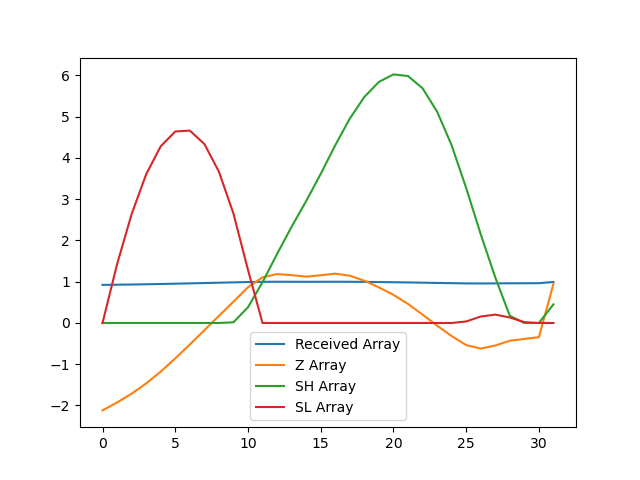

The data file committed next to this chart (first rows):
, index, year, val, Received Array, Z Array, SH Array, SL Array
0, 1634, 1990, 10155, 0.9233, -2.119, 0.0, 0.0
1, 1637, 1991, 10204, 0.9277, -1.927, 0.0, 1.427
2, 1640, 1992, 10259, 0.9327, -1.713, 0.0, 2.64
3, 1643, 1993, 10322, 0.9384, -1.465, 0.0, 3.605
4, 1646, 1994, 10395, 0.9451, -1.178, 0.0, 4.283
5, 1649, 1995, 10476, 0.9524, -0.8588, 0.0, 4.642
6, 1652, 1996, 10562, 0.9602, -0.5219, 0.0, 4.664
7, 1655, 1997, 10650, 0.9683, -0.1756, 0.0, 4.339
8, 1658, 1998, 10738, 0.9763, 0.1712, 0.0, 3.668
9, 1661, 1999, 10826, 0.9843, 0.5165, 0.01649, 2.652
10, 1664, 2000, 10915, 0.9924, 0.8658, 0.3823, 1.286
11, 1667, 2001, 10977, 0.9979, 1.107, 0.989, 0.0
12, 1670, 2002, 10997, 0.9998, 1.185, 1.674, 0.0
13, 1673, 2003, 10990, 0.9992, 1.16, 2.334, 0.0
14, 1676, 2004, 10981, 0.9983, 1.123, 2.957, 0.0
15, 1679, 2005, 10989, 0.9991, 1.157, 3.614, 0.0
16, 1682, 2006, 10999, 1.0, 1.196, 4.31, 0.0
17, 1685, 2007, 10986, 0.9988, 1.145, 4.955, 0.0
18, 1688, 2008, 10956, 0.996, 1.024, 5.479, 0.0
19, 1691, 2009, 10915, 0.9923, 0.8639, 5.843, 0.0
20, 1694, 2010, 10869, 0.9881, 0.6823, 6.026, 0.0
21, 1697, 2011, 10812, 0.983, 0.4612, 5.987, 0.0
22, 1700, 2012, 10746, 0.977, 0.2026, 5.69, 0.0
23, 1703, 2013, 10678, 0.9708, -0.06486, 5.125, 0.0
24, 1706, 2014, 10614, 0.965, -0.3174, 4.307, 0.0
25, 1709, 2015, 10558, 0.9599, -0.5365, 3.271, 0.03651
26, 1712, 2016, 10537, 0.958, -0.62, 2.151, 0.1565
27, 1715, 2017, 10556, 0.9597, -0.5463, 1.104, 0.2028
28, 1718, 2018, 10585, 0.9623, -0.4308, 0.1737, 0.1336
29, 1721, 2019, 10596, 0.9634, -0.3866, 0.0, 0.02012
30, 1724, 2020, 10607, 0.9644, -0.3441, 0.0, 0.0
31, 1727, 2021, 10937, 0.9944, 0.9521, 0.4521, 0.0
